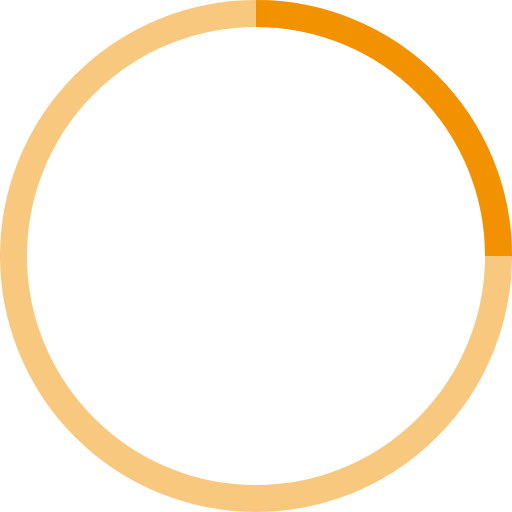
t = 0.00 s
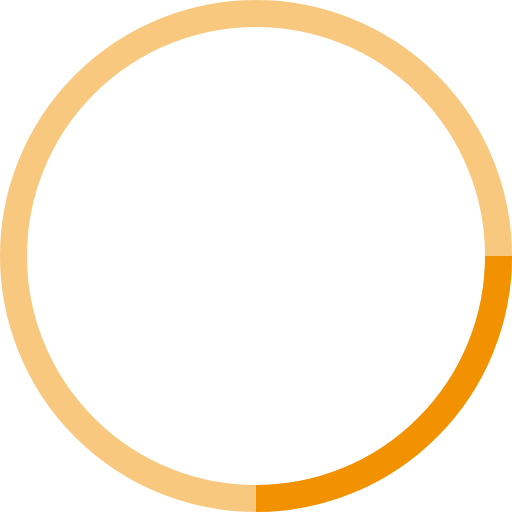
t = 0.25 s
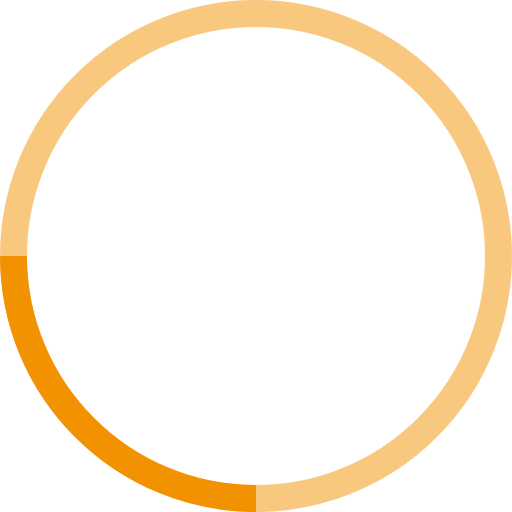
t = 0.50 s
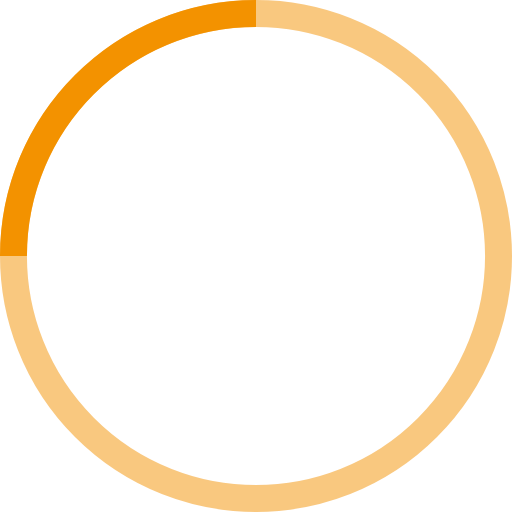
t = 0.75 s

The animated SVG that drew these frames (rendered in a browser with its animation timeline set to each time). Animation: 1 SMIL element (animateTransform=1); one cycle of 1.00 s, repeats indefinitely.

<!-- By Sam Herbert (@sherb), for everyone. More @ http://goo.gl/7AJzbL -->
<svg width="38" height="38" viewBox="0 0 38 38" xmlns="http://www.w3.org/2000/svg" stroke="#f39200">
    <g fill="none" fill-rule="evenodd">
        <g transform="translate(1 1)" stroke-width="2">
            <circle stroke-opacity=".5" cx="18" cy="18" r="18"/>
            <path d="M36 18c0-9.94-8.06-18-18-18">
                <animateTransform
                    attributeName="transform"
                    type="rotate"
                    from="0 18 18"
                    to="360 18 18"
                    dur="1s"
                    repeatCount="indefinite"/>
            </path>
        </g>
    </g>
</svg>
